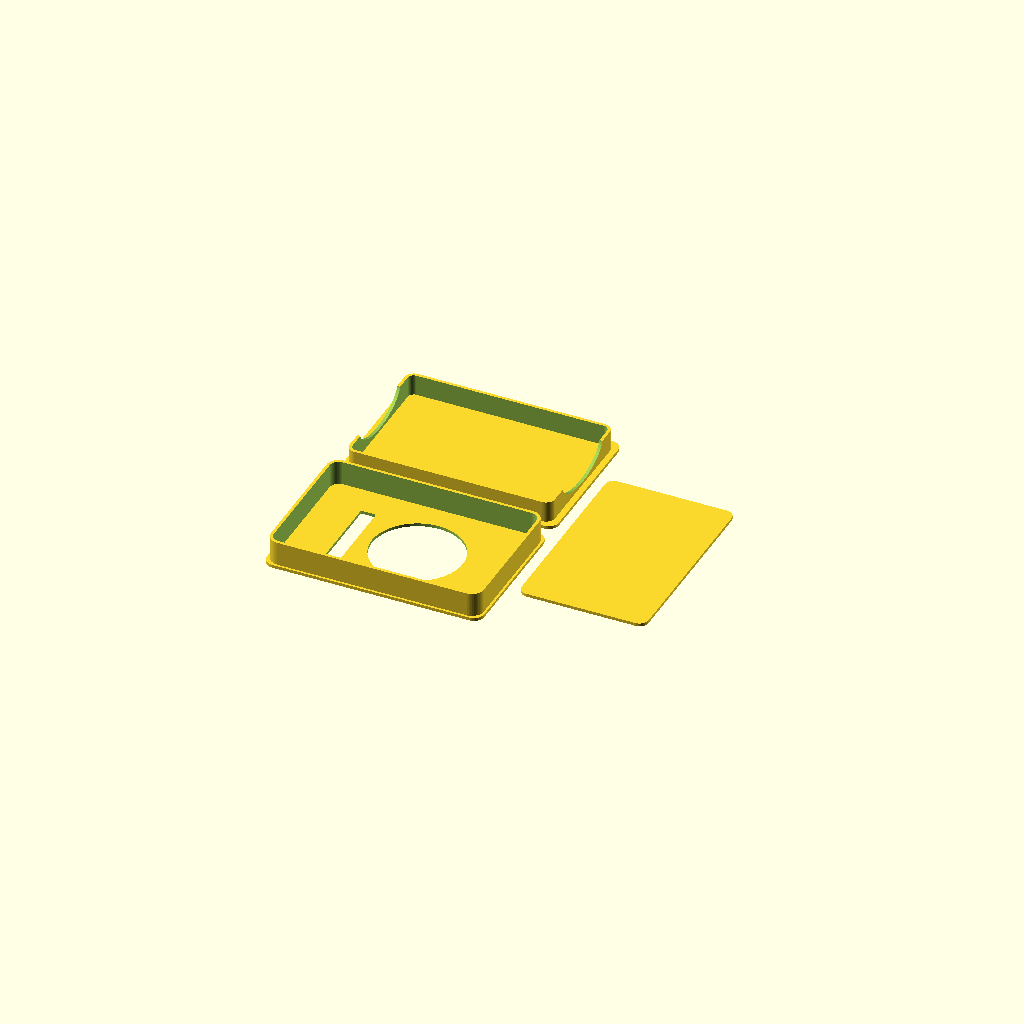
Cell 1: rendered with the file's own defaults.
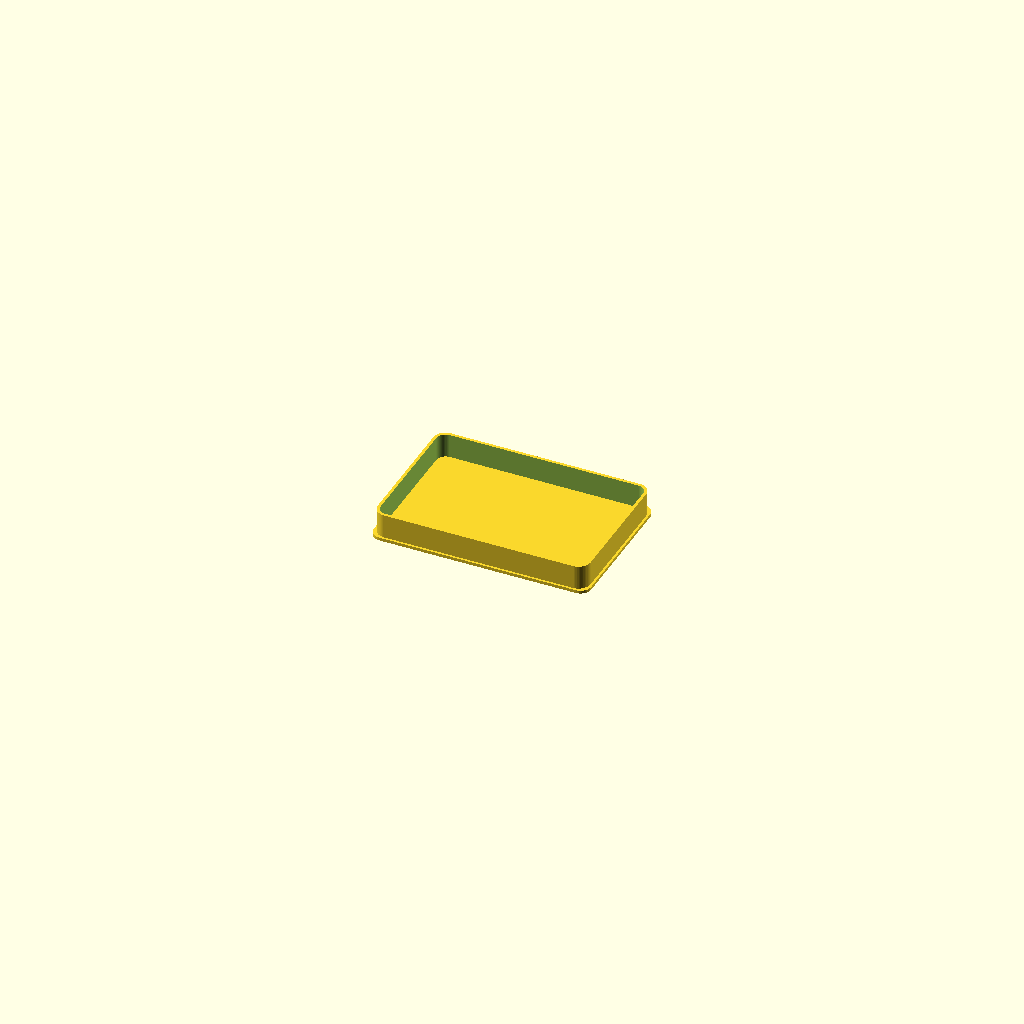
Cell 2 — part set to 1, the other parameters unchanged.
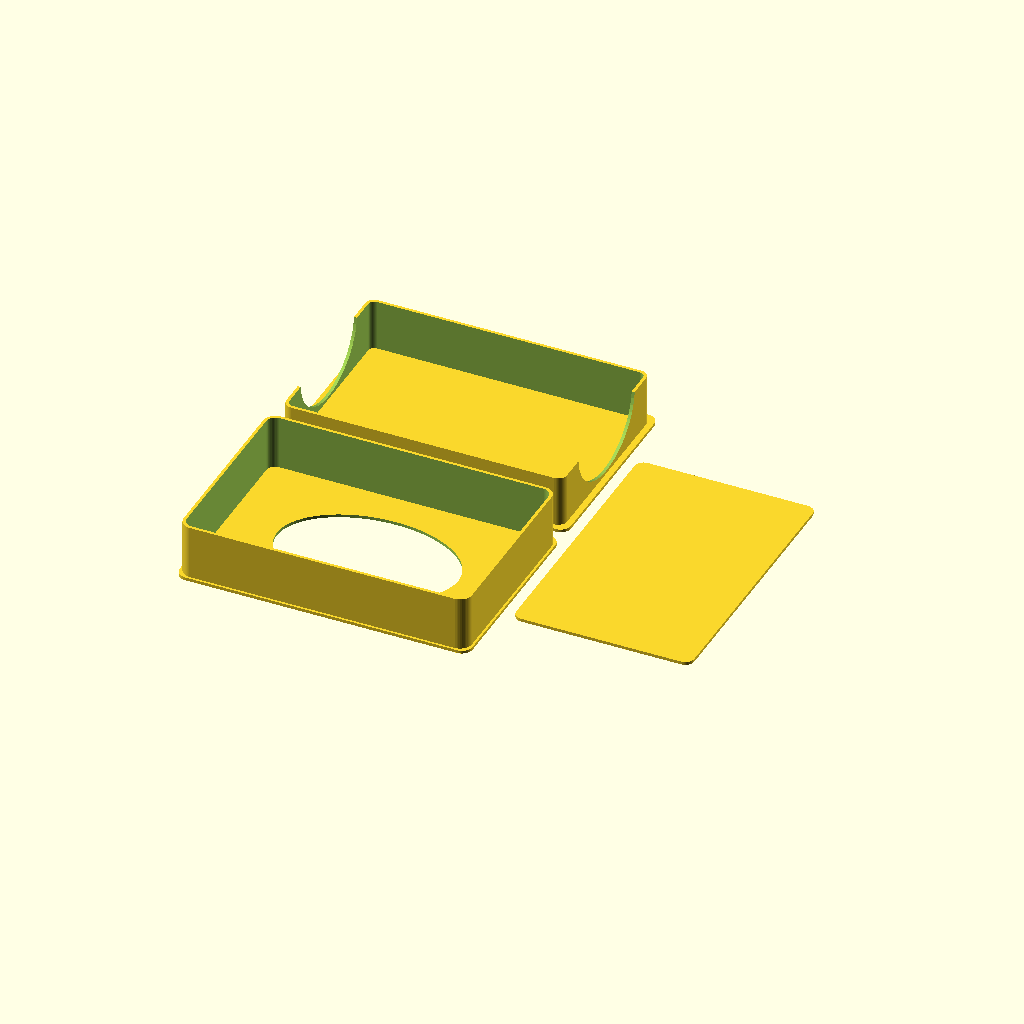
Cell 3: CardType = "overlord" (everything else at default).
One fixed orthographic camera (rotation 55°, 0°, 25°; colour scheme Cornfield) for every cell.
The OpenSCAD source (scadFiles/431859/728171.scad):
/*

	Watch out, because all the surfaces are thin.

	Slice with 100% infill

*/



/* [Basic Settings] */



// Which part to print?

part = 0; // [0:Everything, 1:Lid Only, 2:Base Only; 3:DividerOnly]



// Which type of box to print?

CardType = "class"; // [class:Character's class cards,overlord:Overlord cards,custom:Custom]



// Cut a big window to show the card symbol?

CutWindow = 1; //[1:Yes, 0:No]



// Cut a window to show the card label?

CutLabel = 1; //[1:Yes, 0:No]





/* [Settings for Custom] */



CustomHeight = 64;

CustomWidth = 41;

CustomThickness = 5;



CustomWindowX = 30;

CustomWindowY = 30;

CustomWindowOffset = 4;



CustomLabelX = 5;

CustomLabelY = 25;

CustomLabelOffset = -18;





/* [Advanced] */



// Thickness of the walls

t = 1;



// Margin around the cards

Margin = 2;



// Size of the overhang

Overhang = 5;



// Roundness

Roundness = 3;



// Small gap between the base and the lid

gap = 0.5;



/* [Hidden] */



// Sizes of the various predefined card types

ClassSize = [64, 41, 5];

ClassHole = [30, 30, 4]; // X,Y,Offset

ClassLabel = [5, 25, -18]; // X,Y,Offset



OverlordSize = [89, 58, 15];

OverlordHole = [60, 40, 0]; // X,Y,Offset

OverlordLabel = [0, 0, 0]; // X,Y,Offset



// Jitter to ensure there are no coincident-surface problems

j = 0.1;



// Roundness detail. Mostly $fn will be set to this

detail = 50;



// Shortcuts used to make arrays easier to reference

x=0; y=1; z=2;





module TopBottom(card)

{

	h=card[x]+Margin+t+Overhang;

	w=card[y]+Margin+t+Overhang;



	roundbox([h, w, t], Roundness+Overhang/2-t*2, 0);

}





module case(card, hole, label)

{

	if(part == 0)

	{

		translate([-((card[x]+Margin+t+Overhang)+4+(card[y] + Margin / 2))/2, 0, 0])

		translate([(card[x]+Margin+t+Overhang)/2, 0, 0])

		union()

		{

			translate([0, 2, 0])

			translate([0, (card[y]+Margin+t+Overhang)*0.5, 0])

			base(card);



			translate([0, -2, 0])

			translate([0, -(card[y]+Margin+t+Overhang)*0.5, 0])

			lid(card, hole, label);



			translate([4, 0, 0])

			translate([(card[y] + Margin / 2)/2, 0, 0])

			translate([(card[x]+Margin+t+Overhang)/2, 0, 0])

			rotate([0, 0, 90]) 

			divider(card);

		}

	}

	if(part == 1)

	{

		lid(card);

	}

	if(part == 2)

	{

		base(card);

	}

	if(part == 3)

	{

		divider(card);

	}

}





module divider(card)

{

	h=card[x] + Margin / 2;

	w=card[y] + Margin / 2;

	roundness=t*3;



	roundbox([h, w, t], roundness, 0);

}





module base(card)

{

	// The actual size of the base is a bit (one "t") bigger than a card

	h=card[x]+Margin;

	w=card[y]+Margin;

	d=card[z]+Margin;

	

	union()

	{

		difference()

		{

			union()

			{

				// Thin base (widest part)

				TopBottom(card);



				// Walls

				roundbox([h+t*2, w+t*2, d+t], Roundness, t);

			}



			// Thumb holes

			translate([0, 0, d+t*2]) scale([1, 1, d/(w/3)]) 

			rotate([0, 90, 0]) 

			cylinder(r=w/3, h=h+t*2+j*2, center=true, $fn=detail);

			

		}

	}

}





module lid(card, hole, label)

{

	// The outer size of the base is a bit (one "t") bigger than a card

	base_h=card[x]+Margin+t;

	base_w=card[y]+Margin+t;

	base_d=card[z]+Margin+t;

	

	// The size of the lid is a bit (gap) bigger than the base all around

	h=base_h+gap+t;

	w=base_w+gap+t;

	d=base_d;



	r=hole[x]/2;

	s=hole[x]/ (hole[y] == 0 ? 1 : hole[y]); // prevent DivZero

	o=hole[z];



	union()

	{

		difference()

		{

			union()

			{

				// Thin base (widest part)

				TopBottom(card);



				// Walls

				roundbox([h+t*2, w+t*2, d+t], Roundness+t, t);

			}



			if(CutWindow == 1 && hole[x] > 0 && hole[y] > 0)

			{

				// Window

				translate([o, 0, -j]) scale([1, 1/s, 1]) cylinder(r=r, h=t+j*2, $fn=detail*2);

			}

			

			if(CutLabel == 1 && label[x] > 0 && label[y] > 0)

			{

				translate([label[z], 0, t/2]) cube([label[x], label[y], t+j*2], center=true, $fn=detail);

			}

		}

	}

}





// Size is the outside dimension

module roundbox(size, r, t)

{

	difference()

	{

		hull()

		{

			translate([-r, -r, 0]) translate([ size[x]*0.5,  size[y]*0.5, 0]) cylinder(r=r, h=size[z], $fn=detail);

			translate([ r, -r, 0]) translate([-size[x]*0.5,  size[y]*0.5, 0]) cylinder(r=r, h=size[z], $fn=detail);

			translate([-r,  r, 0]) translate([ size[x]*0.5, -size[y]*0.5, 0]) cylinder(r=r, h=size[z], $fn=detail);

			translate([ r,  r, 0]) translate([-size[x]*0.5, -size[y]*0.5, 0]) cylinder(r=r, h=size[z], $fn=detail);

		}

		if(t>0)

		{

			hull()

			{

				translate([-r, -r, -j]) translate([ size[x]*0.5,  size[y]*0.5, 0]) cylinder(r=r-t, h=size[z]+j*2, $fn=detail);

				translate([ r, -r, -j]) translate([-size[x]*0.5,  size[y]*0.5, 0]) cylinder(r=r-t, h=size[z]+j*2, $fn=detail);

				translate([-r,  r, -j]) translate([ size[x]*0.5, -size[y]*0.5, 0]) cylinder(r=r-t, h=size[z]+j*2, $fn=detail);

				translate([ r,  r, -j]) translate([-size[x]*0.5, -size[y]*0.5, 0]) cylinder(r=r-t, h=size[z]+j*2, $fn=detail);

			}

		}

	}

}







if(CardType == "class")

{

	case(ClassSize, ClassHole, ClassLabel);

}

if(CardType == "overlord")

{

	case(OverlordSize, OverlordHole, OverlordLabel);

}

if(CardType == "custom")

{

	case(

		[CustomHeight, CustomWidth, CustomThickness], 

		[CustomWindowX, CustomWindowY, CustomWindowOffset], 

		[CustomLabelX, CustomLabelY, CustomLabelOffset]

	);

}
Parameter table extracted from the source (name, type, default, range or options):
part: number, default 0, options 0, 1, 2
CardType: string, default "class", options "class", "overlord", "custom"
CutWindow: number, default 1, options 1, 0
CutLabel: number, default 1, options 1, 0
CustomHeight: number, default 64
CustomWidth: number, default 41
CustomThickness: number, default 5
CustomWindowX: number, default 30
CustomWindowY: number, default 30
CustomWindowOffset: number, default 4
CustomLabelX: number, default 5
CustomLabelY: number, default 25
CustomLabelOffset: number, default -18
t: number, default 1
Margin: number, default 2
Overhang: number, default 5
Roundness: number, default 3
gap: number, default 0.5
